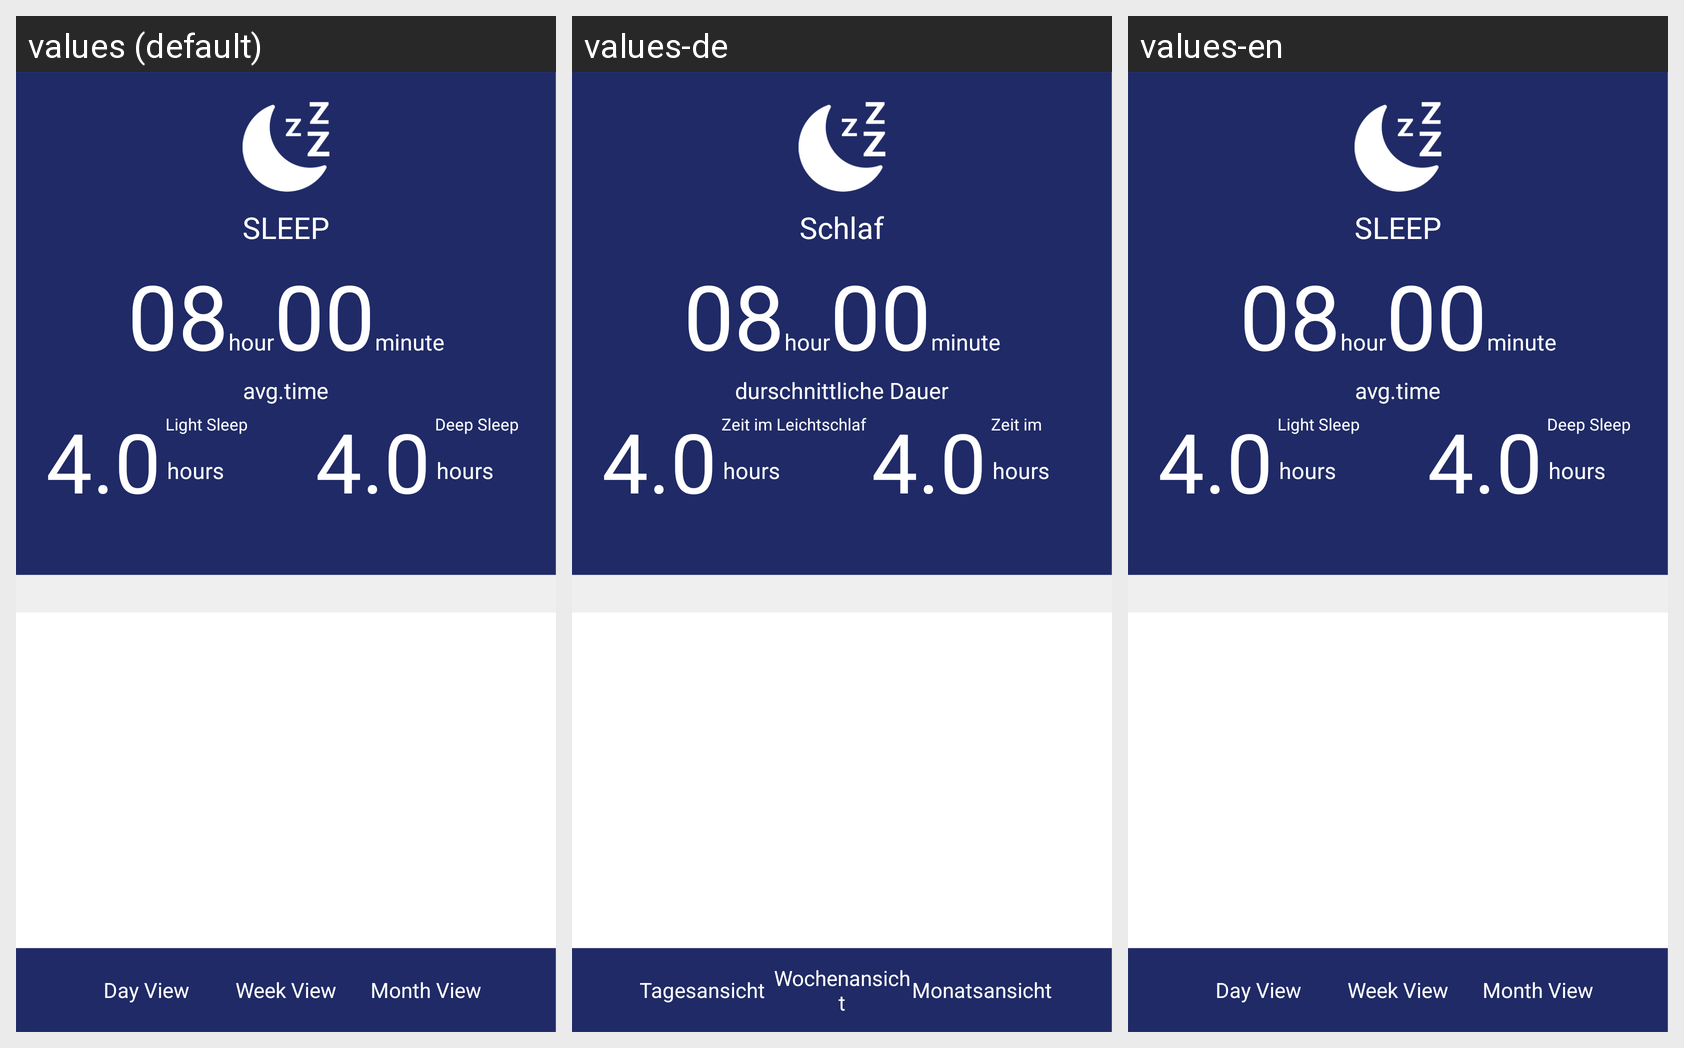

For this localized Android screen grid, give each drawn string resource with its value in every locale shown.
Android screen res/layout/tw_sleep_activity.xml rendered under 3 locales, left to right: values (default), values-de, values-en. Device: Nexus 5 (rendered at 1080×1920; each locale shown at half size, 540×960, under a caption strip naming it); theme AppTheme.
Other locales in the repository, not shown: values-ja, values-zh, values-zh-rTW.
Strings drawn on this screen, with the default value and each locale's value (text and hints the layout hard-codes, and strings that could not be matched under every locale, appear in the picture but are not listed):

Day_View
  values: Day View
  values-de: Tagesansicht
  values-en: Day View

Week_View
  values: Week View
  values-de: Wochenansicht
  values-en: Week View

Month_View
  values: Month View
  values-de: Monatsansicht
  values-en: Month View

SLEEP
  values: SLEEP
  values-de: Schlaf
  values-en: SLEEP

avgtime
  values: avg.time
  values-de: durschnittliche Dauer
  values-en: avg.time

lightsleep
  values: Light Sleep
  values-de: Zeit im Leichtschlaf
  values-en: Light Sleep

deepsleep
  values: Deep Sleep
  values-de: Zeit im Tiefschlaf
  values-en: Deep Sleep
